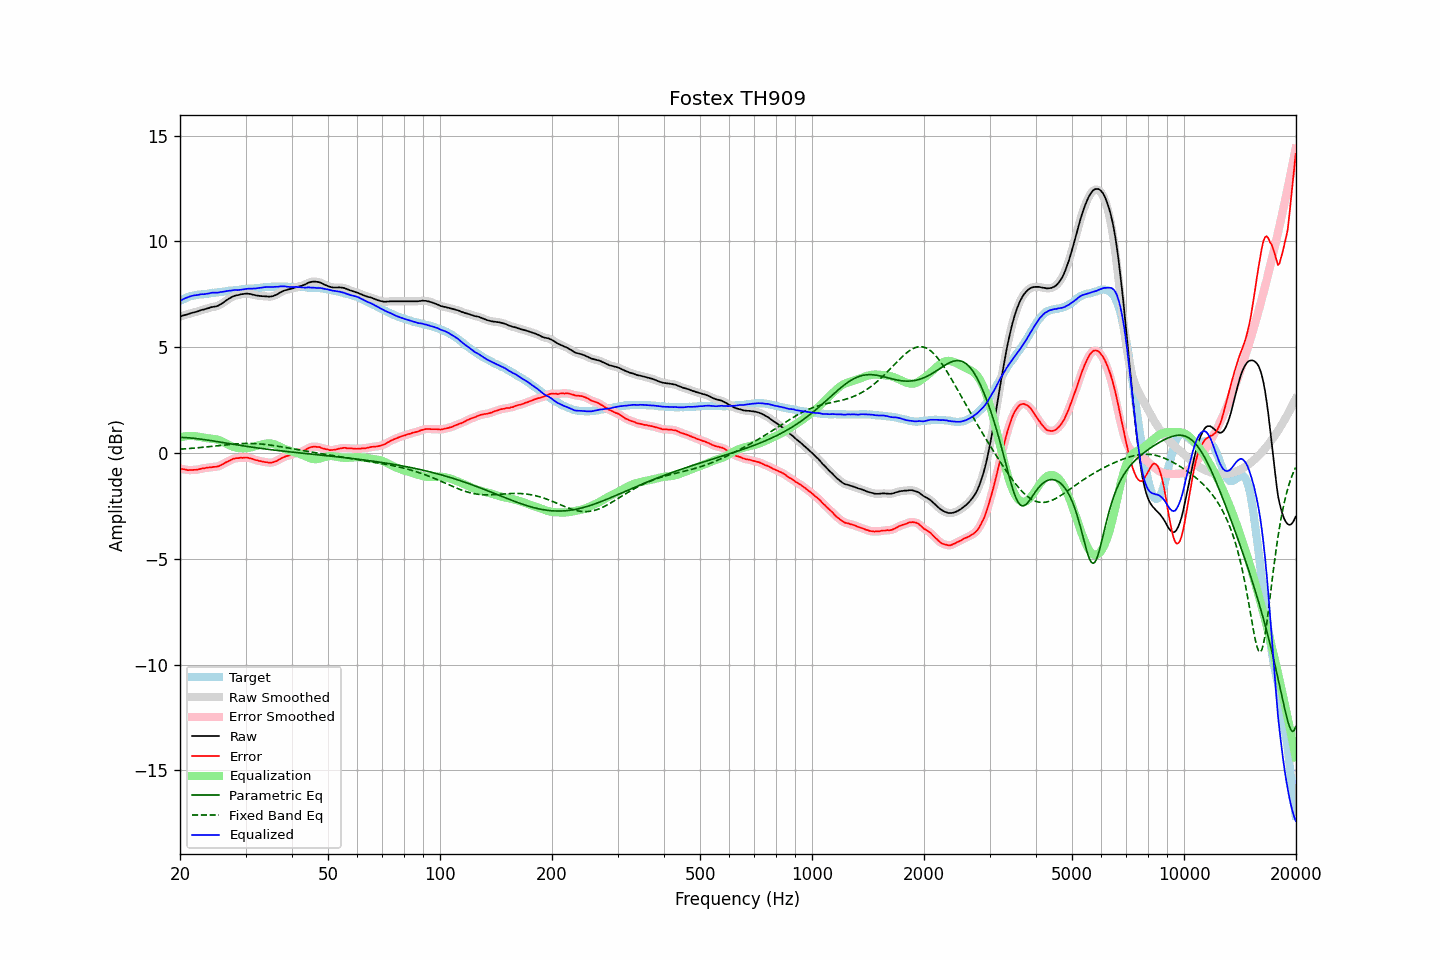

Data behind this chart, as committed beside it:
frequency, raw, error, smoothed, error_smoothed, equalization, parametric_eq, fixed_band_eq, equalized_raw, equalized_smoothed, target
20.00, 6.45, -0.74, 6.45, -0.74, 0.73, 0.74, 0.18, 7.18, 7.18, 7.19
20.20, 6.47, -0.76, 6.47, -0.75, 0.75, 0.74, 0.18, 7.22, 7.23, 7.23
20.40, 6.50, -0.77, 6.50, -0.77, 0.77, 0.73, 0.19, 7.27, 7.27, 7.27
20.61, 6.52, -0.78, 6.52, -0.78, 0.78, 0.73, 0.19, 7.30, 7.30, 7.30
20.81, 6.54, -0.80, 6.54, -0.80, 0.79, 0.72, 0.20, 7.34, 7.34, 7.34
21.02, 6.56, -0.82, 6.56, -0.81, 0.80, 0.72, 0.21, 7.36, 7.37, 7.38
21.23, 6.59, -0.81, 6.59, -0.81, 0.81, 0.71, 0.21, 7.40, 7.39, 7.40
21.44, 6.61, -0.81, 6.61, -0.81, 0.81, 0.71, 0.22, 7.42, 7.42, 7.42
21.66, 6.63, -0.81, 6.63, -0.80, 0.81, 0.70, 0.22, 7.44, 7.44, 7.44
21.87, 6.65, -0.80, 6.65, -0.80, 0.80, 0.69, 0.23, 7.45, 7.45, 7.45
22.09, 6.67, -0.80, 6.67, -0.79, 0.79, 0.68, 0.24, 7.46, 7.46, 7.47
22.31, 6.69, -0.79, 6.69, -0.78, 0.78, 0.67, 0.24, 7.47, 7.47, 7.48
22.54, 6.72, -0.77, 6.72, -0.76, 0.76, 0.66, 0.25, 7.48, 7.49, 7.49
22.76, 6.75, -0.75, 6.75, -0.75, 0.75, 0.65, 0.26, 7.50, 7.50, 7.50
22.99, 6.77, -0.73, 6.77, -0.73, 0.74, 0.64, 0.27, 7.51, 7.50, 7.50
23.22, 6.78, -0.73, 6.79, -0.72, 0.72, 0.63, 0.27, 7.50, 7.51, 7.51
23.45, 6.81, -0.71, 6.81, -0.71, 0.71, 0.62, 0.28, 7.52, 7.52, 7.52
23.69, 6.83, -0.70, 6.83, -0.70, 0.70, 0.61, 0.29, 7.53, 7.53, 7.53
23.92, 6.85, -0.69, 6.86, -0.69, 0.69, 0.60, 0.30, 7.54, 7.55, 7.54
24.16, 6.88, -0.68, 6.88, -0.68, 0.68, 0.59, 0.31, 7.56, 7.56, 7.56
24.40, 6.90, -0.68, 6.90, -0.67, 0.67, 0.58, 0.31, 7.58, 7.57, 7.58
24.65, 6.91, -0.66, 6.91, -0.66, 0.66, 0.56, 0.32, 7.58, 7.58, 7.57
24.89, 6.92, -0.66, 6.92, -0.65, 0.65, 0.55, 0.33, 7.57, 7.57, 7.58
25.14, 6.94, -0.65, 6.94, -0.64, 0.63, 0.54, 0.34, 7.58, 7.58, 7.59
25.39, 6.97, -0.62, 6.97, -0.62, 0.61, 0.53, 0.35, 7.58, 7.59, 7.60
25.65, 7.02, -0.60, 7.01, -0.59, 0.58, 0.51, 0.36, 7.60, 7.60, 7.62
25.91, 7.06, -0.56, 7.06, -0.56, 0.55, 0.50, 0.37, 7.61, 7.61, 7.62
26.16, 7.11, -0.51, 7.11, -0.51, 0.51, 0.49, 0.37, 7.63, 7.63, 7.63
26.43, 7.17, -0.47, 7.17, -0.47, 0.47, 0.47, 0.38, 7.64, 7.64, 7.64
26.69, 7.22, -0.43, 7.22, -0.43, 0.43, 0.46, 0.39, 7.65, 7.65, 7.65
26.96, 7.27, -0.40, 7.27, -0.39, 0.39, 0.45, 0.40, 7.66, 7.66, 7.67
27.23, 7.32, -0.36, 7.32, -0.35, 0.35, 0.44, 0.40, 7.67, 7.67, 7.68
27.50, 7.36, -0.32, 7.36, -0.32, 0.32, 0.42, 0.41, 7.68, 7.68, 7.68
27.77, 7.40, -0.28, 7.40, -0.28, 0.29, 0.41, 0.42, 7.69, 7.69, 7.68
28.05, 7.43, -0.27, 7.43, -0.26, 0.27, 0.40, 0.42, 7.70, 7.70, 7.70
28.33, 7.45, -0.25, 7.45, -0.25, 0.25, 0.39, 0.43, 7.70, 7.70, 7.70
28.62, 7.46, -0.25, 7.47, -0.24, 0.24, 0.38, 0.44, 7.70, 7.70, 7.71
28.90, 7.48, -0.24, 7.48, -0.23, 0.23, 0.36, 0.44, 7.71, 7.71, 7.72
29.19, 7.50, -0.22, 7.50, -0.23, 0.22, 0.35, 0.44, 7.72, 7.72, 7.72
29.48, 7.51, -0.24, 7.51, -0.22, 0.22, 0.34, 0.45, 7.73, 7.73, 7.75
29.78, 7.52, -0.22, 7.52, -0.22, 0.22, 0.33, 0.45, 7.74, 7.74, 7.74
30.08, 7.53, -0.22, 7.53, -0.22, 0.22, 0.32, 0.45, 7.75, 7.75, 7.75
30.38, 7.53, -0.22, 7.53, -0.22, 0.23, 0.30, 0.45, 7.76, 7.76, 7.75
30.68, 7.52, -0.25, 7.52, -0.24, 0.24, 0.29, 0.45, 7.76, 7.77, 7.77
30.99, 7.51, -0.26, 7.51, -0.26, 0.26, 0.28, 0.45, 7.77, 7.77, 7.77
31.30, 7.49, -0.28, 7.49, -0.28, 0.28, 0.27, 0.45, 7.77, 7.77, 7.77
31.61, 7.47, -0.31, 7.47, -0.30, 0.30, 0.26, 0.45, 7.77, 7.77, 7.78
31.93, 7.45, -0.34, 7.45, -0.33, 0.32, 0.25, 0.44, 7.78, 7.78, 7.79
32.24, 7.44, -0.35, 7.44, -0.35, 0.35, 0.24, 0.44, 7.79, 7.79, 7.79
32.57, 7.43, -0.38, 7.43, -0.37, 0.37, 0.23, 0.43, 7.80, 7.80, 7.81
32.89, 7.42, -0.39, 7.42, -0.39, 0.39, 0.22, 0.43, 7.81, 7.81, 7.81
33.22, 7.41, -0.41, 7.41, -0.41, 0.41, 0.21, 0.42, 7.82, 7.82, 7.82
33.55, 7.41, -0.42, 7.41, -0.42, 0.42, 0.20, 0.41, 7.83, 7.83, 7.83
33.89, 7.40, -0.44, 7.40, -0.43, 0.44, 0.19, 0.40, 7.84, 7.84, 7.84
34.23, 7.40, -0.44, 7.40, -0.44, 0.45, 0.18, 0.39, 7.85, 7.84, 7.84
34.57, 7.39, -0.46, 7.39, -0.45, 0.45, 0.17, 0.38, 7.84, 7.84, 7.85
34.92, 7.39, -0.46, 7.39, -0.46, 0.45, 0.16, 0.37, 7.84, 7.84, 7.85
35.27, 7.40, -0.46, 7.40, -0.45, 0.44, 0.15, 0.36, 7.84, 7.84, 7.86
35.62, 7.42, -0.44, 7.42, -0.44, 0.43, 0.14, 0.35, 7.85, 7.85, 7.86
35.97, 7.45, -0.41, 7.45, -0.41, 0.40, 0.13, 0.34, 7.85, 7.85, 7.86
... 635 more rows
